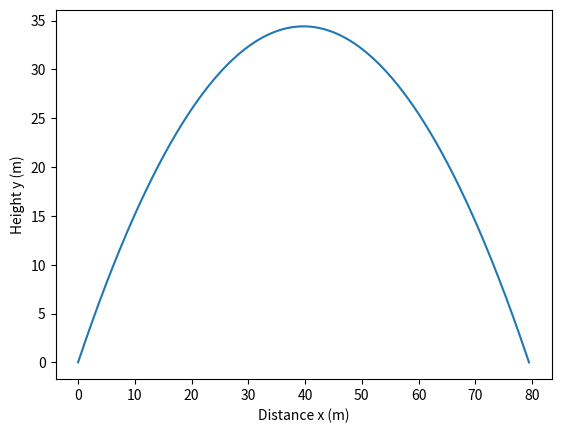

This figure's Python source:
import numpy as np
import matplotlib.pyplot as plt

#step1
v0 = 30 #m/s
theta_deg = 60 #degrees
g = 9.81 #m/s^2

#step2
theta_rad = np.deg2rad(theta_deg)

#step3
vx = v0*np.cos(theta_rad)
vy = v0*np.sin(theta_rad)

#step4
t_top = vy/g

#step5
t = 2*t_top

#step6
H = vy*t_top + 0.5*(-g)*t_top**2

#step7
R = vx*t

#step8
times = np.linspace(0, t, 10000)
x = vx*times
y = vy*times + 0.5*(-g)*times**2

#step9
print(f"R = {R:.2f} m")
print(f"H = {H:.2f} m")
print(f"t = {t:.2f} s")
print(y[0])
print(y[-1])
plt.plot(x, y)
plt.xlabel("Distance x (m)")
plt.ylabel("Height y (m)")
plt.show()
